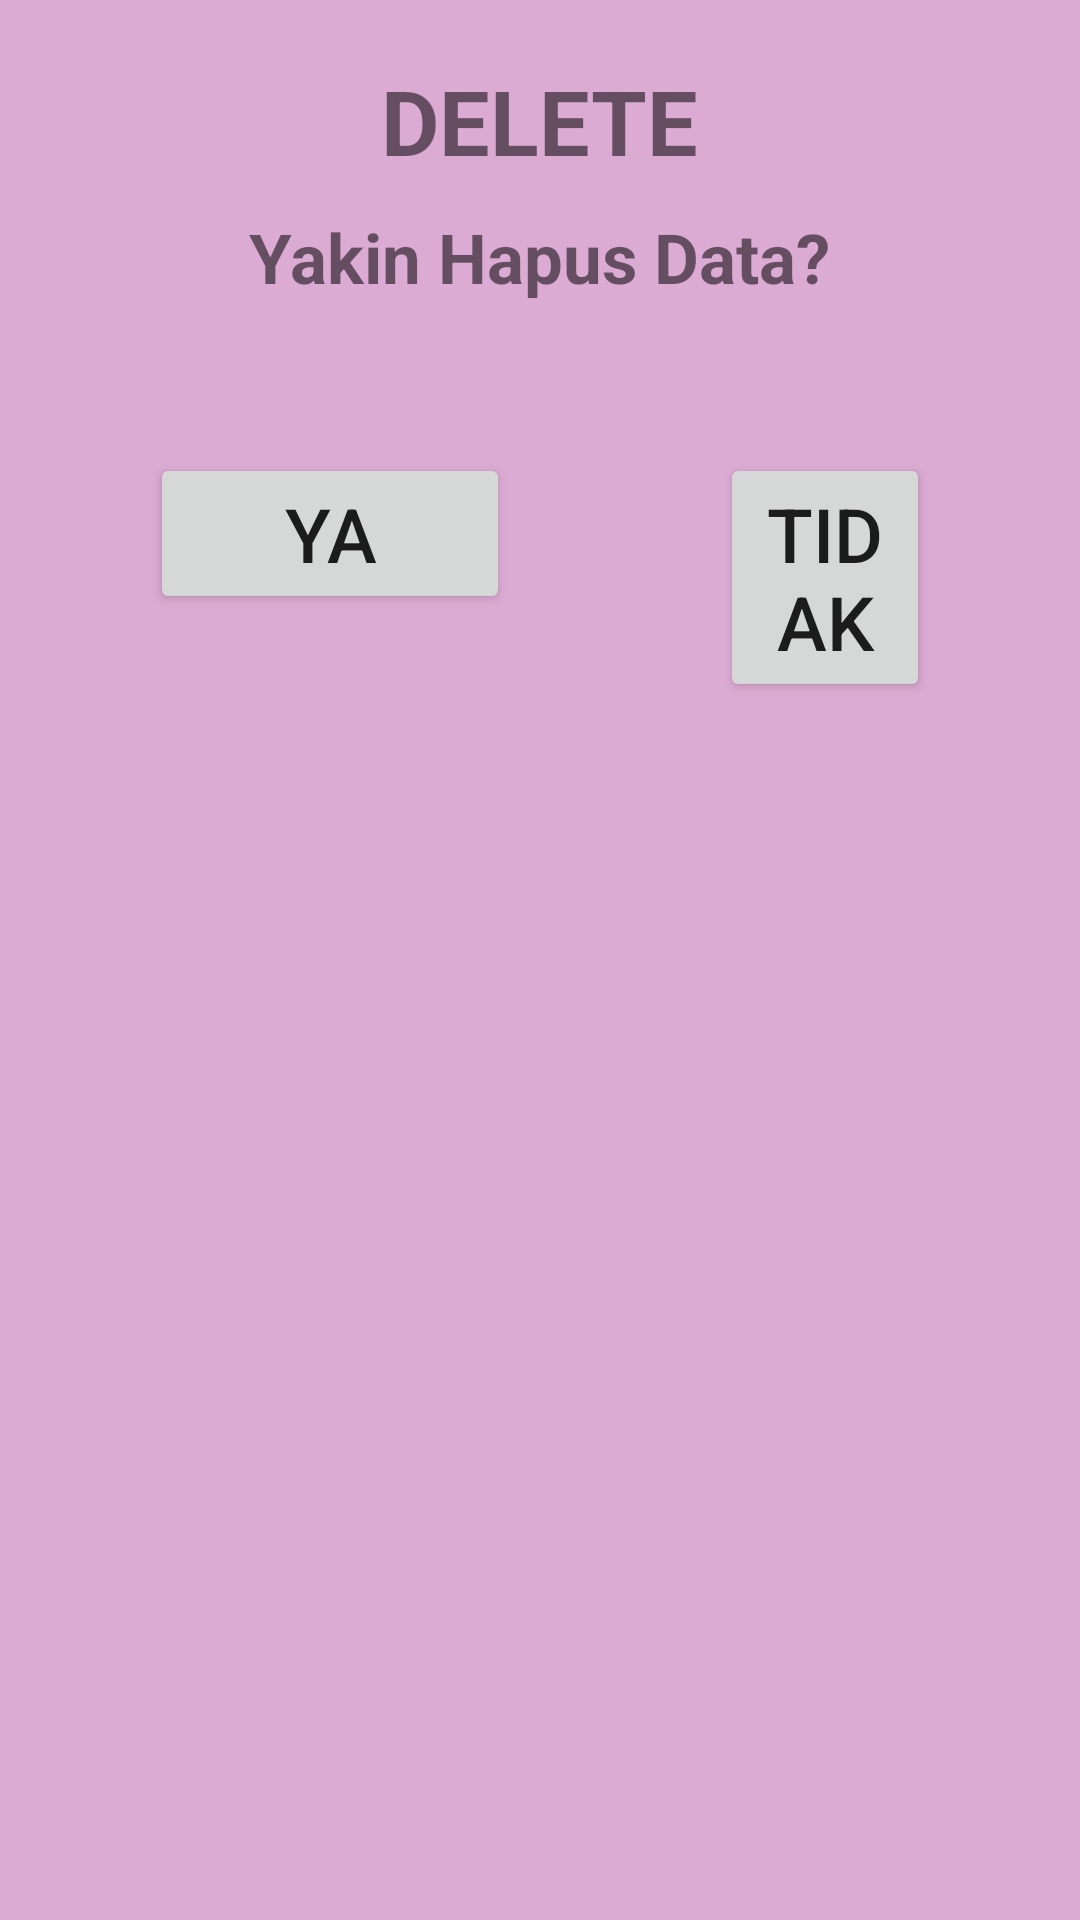

Layout XML and referenced resources for this Android screen:
<!-- AndroidManifest.xml: application theme Theme.ChapterTujuh_Notes -->
<!-- res/layout/customdialoghapus.xml -->
<?xml version="1.0" encoding="utf-8"?>
<LinearLayout
    android:background="#DCABD3"
    android:orientation="vertical"
    xmlns:android="http://schemas.android.com/apk/res/android"
    android:layout_width="match_parent"
    android:layout_height="match_parent">

    <TextView
        android:layout_width="wrap_content"
        android:layout_height="wrap_content"
        android:text="DELETE"
        android:layout_gravity="center_horizontal"
        android:textSize="30dp"
        android:textStyle="bold"
        android:layout_marginTop="20dp"/>
    <TextView
        android:layout_width="wrap_content"
        android:layout_height="wrap_content"
        android:text="Yakin Hapus Data?"
        android:layout_gravity="center_horizontal"
        android:layout_marginTop="10dp"
        android:textStyle="bold"
        android:textSize="23dp"/>


    <LinearLayout
        android:orientation="horizontal"
        android:layout_width="match_parent"
        android:layout_height="wrap_content"
        android:layout_margin="50dp">

        <Button
            android:id="@+id/btn_yacustom"
            android:layout_width="120dp"
            android:layout_height="wrap_content"
            android:text="YA"
            android:textSize="25dp"/>

        <Button
            android:id="@+id/btn_tidakcustom"
            android:layout_width="wrap_content"
            android:layout_height="wrap_content"
            android:text="TIDAK"
            android:textSize="25dp"
            android:layout_marginLeft="70dp"/>


    </LinearLayout>

</LinearLayout>
<!-- resources referenced by this layout -->
<resources>
  <style name="Theme.ChapterTujuh_Notes" parent="Theme.MaterialComponents.DayNight.DarkActionBar">
          
          <item name="colorPrimary">@color/purple_500</item>
          <item name="colorPrimaryVariant">@color/purple_700</item>
          <item name="colorOnPrimary">@color/white</item>
          
          <item name="colorSecondary">@color/teal_200</item>
          <item name="colorSecondaryVariant">@color/teal_700</item>
          <item name="colorOnSecondary">@color/black</item>
          
          <item name="android:statusBarColor" tools:targetApi="l">?attr/colorPrimaryVariant</item>
          
      </style>
  <!-- not gathered from this repository: default colours our renderer supplied (Android Studio template values) -->
  <color name="purple_500">#FF6200EE</color>
  <color name="purple_700">#FF3700B3</color>
  <color name="teal_200">#FF03DAC5</color>
  <color name="teal_700">#FF018786</color>
  <color name="black">#FF000000</color>
  <color name="white">#FFFFFFFF</color>
</resources>
